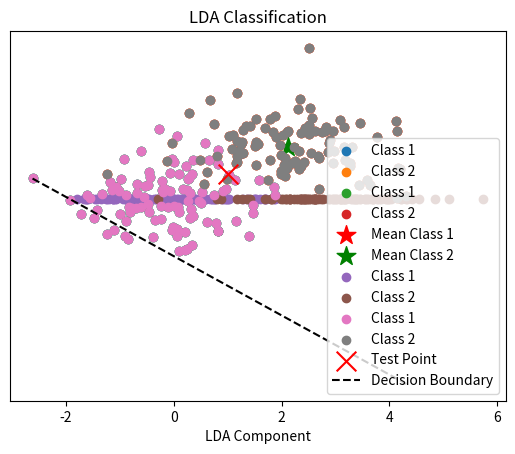

This chart was generated by the following Python code:
import numpy as np
import matplotlib.pyplot as plt

# Simulating two classes of data
np.random.seed(42)
class1 = np.random.multivariate_normal([0, 0], [[1, 0], [0, 1]], 100)
class2 = np.random.multivariate_normal([2, 2], [[1, 0], [0, 1]], 100)

plt.scatter(class1[:, 0], class1[:, 1], label='Class 1')
plt.scatter(class2[:, 0], class2[:, 1], label='Class 2')
plt.legend()
plt.title('Simulated Data for LDA')
plt.show()

# Combine classes and create labels
X = np.vstack((class1, class2))
y = np.hstack((np.zeros(100), np.ones(100)))

# Separate data by class
class1 = X[y == 0]
class2 = X[y == 1]

print("Shape of X:", X.shape)
print("Shape of y:", y.shape)
print("Number of samples in Class 1:", class1.shape[0])
print("Number of samples in Class 2:", class2.shape[0])

# Calculate class means
mean1 = np.mean(class1, axis=0)
mean2 = np.mean(class2, axis=0)

print("Mean of Class 1:", mean1)
print("Mean of Class 2:", mean2)

# Visualize class means
plt.scatter(class1[:, 0], class1[:, 1], label='Class 1')
plt.scatter(class2[:, 0], class2[:, 1], label='Class 2')
plt.scatter(mean1[0], mean1[1], color='red', s=200, marker='*', label='Mean Class 1')
plt.scatter(mean2[0], mean2[1], color='green', s=200, marker='*', label='Mean Class 2')
plt.legend()
plt.title('Class Means')
plt.show()

# Compute within-class scatter matrix
S_W = np.zeros((2, 2))
for c, mean in [(class1, mean1), (class2, mean2)]:
    S_c = np.zeros((2, 2))
    for sample in c:
        diff = (sample - mean).reshape(2, 1)
        S_c += np.dot(diff, diff.T)
    S_W += S_c

print("Within-class scatter matrix:")
print(S_W)

# Compute overall mean
mean_overall = np.mean(X, axis=0)

# Compute between-class scatter matrix
n1, n2 = class1.shape[0], class2.shape[0]
diff1 = (mean1 - mean_overall).reshape(2, 1)
diff2 = (mean2 - mean_overall).reshape(2, 1)
S_B = n1 * np.dot(diff1, diff1.T) + n2 * np.dot(diff2, diff2.T)

print("Between-class scatter matrix:")
print(S_B)

# Solve the generalized eigenvalue problem
eigvals, eigvecs = np.linalg.eig(np.linalg.inv(S_W).dot(S_B))

# Sort eigenvectors by eigenvalues in descending order
idx = eigvals.argsort()[::-1]
eigvals = eigvals[idx]
eigvecs = eigvecs[:, idx]

# Select the eigenvector with the largest eigenvalue
w = eigvecs[:, 0]

print("Largest eigenvalue:", eigvals[0])
print("Corresponding eigenvector:", w)

# Project data onto LDA direction
X_projected = X.dot(w)

# Visualize projected data
plt.scatter(X_projected[y == 0], np.zeros(n1), label='Class 1')
plt.scatter(X_projected[y == 1], np.zeros(n2), label='Class 2')
plt.legend()
plt.title('Data Projected onto LDA Direction')
plt.xlabel('LDA Component')
plt.yticks([])
plt.show()

def lda_classify(x, w, mean1, mean2):
    # Project class means onto LDA direction
    m1 = w.dot(mean1)
    m2 = w.dot(mean2)
    
    # Compute midpoint
    midpoint = (m1 + m2) / 2
    
    # Project data point
    projection = w.dot(x)
    
    # Classify based on which side of the midpoint the projection falls
    return 0 if projection < midpoint else 1

# Test the classifier
test_point = np.array([1, 1])
prediction = lda_classify(test_point, w, mean1, mean2)
print(f"Test point {test_point} classified as Class {prediction}")

# Visualize decision boundary
plt.scatter(class1[:, 0], class1[:, 1], label='Class 1')
plt.scatter(class2[:, 0], class2[:, 1], label='Class 2')
plt.scatter(test_point[0], test_point[1], color='red', s=200, marker='x', label='Test Point')

# Plot decision boundary
boundary_x = np.array([np.min(X[:, 0]), np.max(X[:, 0])])
boundary_y = -(w[0] * boundary_x + (w.dot(mean1 + mean2) / 2)) / w[1]
plt.plot(boundary_x, boundary_y, 'k--', label='Decision Boundary')

plt.legend()
plt.title('LDA Classification')
plt.show()